Run: headless pygame with SDL's dummy video driver; simulated clock (each Clock.tick advances the game by its frame time, no real sleeping); random seed 0; keys injected as events and as key.get_pressed() state; no mouse input.
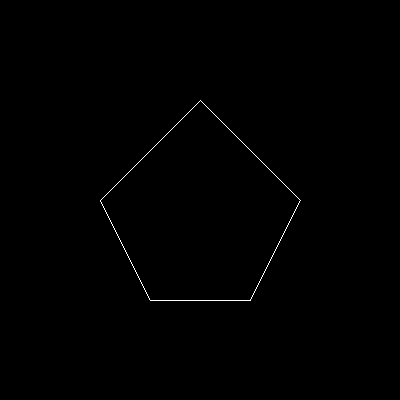
Frame 1 of 4 · flips 1–60 · no input
Frame 2 of 4 · flips 61–180 · tapped SPACE, RETURN · held RIGHT (→), D · screen unchanged from frame 1, image omitted
Frame 3 of 4 · flips 181–300 · held DOWN (↓), S · screen unchanged from frame 2, image omitted
Frame 4 of 4 · flips 301–420 · held LEFT (←), A, UP (↑), W · screen unchanged from frame 3, image omitted

The pygame program that drew these frames:

import pygame
pygame.init()

screen = pygame.display.set_mode((400, 400))
running = True
color = (255, 255, 255)
while running:
    for event in pygame.event.get():
        if event.type == pygame.QUIT:
            running = False
    pygame.draw.polygon(screen, color, ((200, 100), (100, 200), (150, 300), (250, 300), (300, 200)), 1)
    pygame.display.flip()
